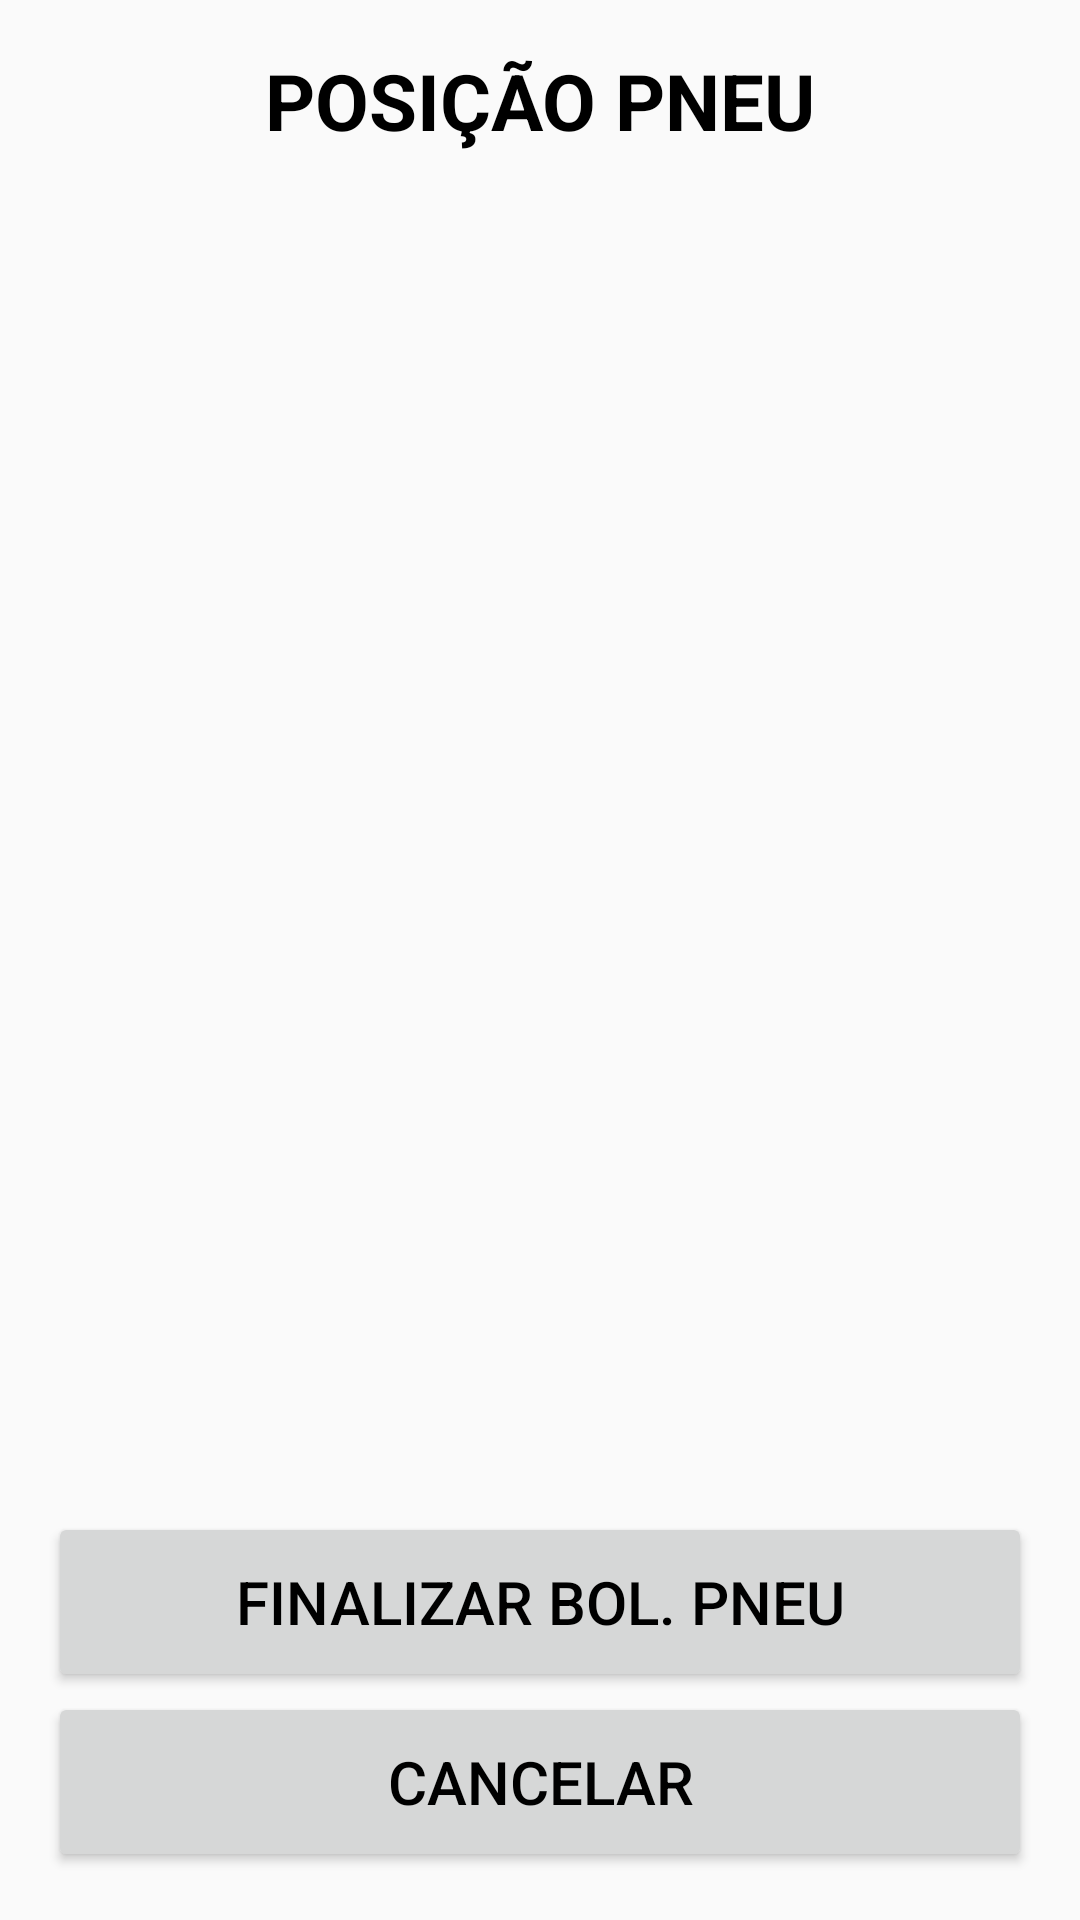

The Android layout XML behind this screen, and the referenced resources:
<!-- AndroidManifest.xml: application theme AppTheme -->
<!-- res/layout/activity_lista_pos_pneu.xml -->
<?xml version="1.0" encoding="utf-8"?>
<LinearLayout xmlns:android="http://schemas.android.com/apk/res/android"
    xmlns:app="http://schemas.android.com/apk/res-auto"
    xmlns:tools="http://schemas.android.com/tools"
    android:layout_width="match_parent"
    android:layout_height="match_parent"
    android:orientation="vertical"
    android:paddingBottom="@dimen/activity_vertical_margin"
    android:paddingLeft="@dimen/activity_horizontal_margin"
    android:paddingRight="@dimen/activity_horizontal_margin"
    android:paddingTop="@dimen/activity_vertical_margin"
    tools:context=".view.ListaPosPneuActivity">

    <TextView
        android:id="@+id/textViewPosPneu"
        style="@style/TextViewTituloLista"
        android:text="@string/texto_pos_pneu" />

    <ListView
        android:id="@+id/listaPosPneu"
        android:layout_width="match_parent"
        android:layout_height="0dp"
        android:layout_weight="1"
        />

    <Button
        android:id="@+id/buttonFinalCalibragem"
        style="@style/BotaoAvulso"
        android:layout_width="match_parent"
        android:layout_height="wrap_content"
        android:text="@string/texto_final_bol_pneu" />

    <Button
        android:id="@+id/buttonCancPosPneu"
        style="@style/BotaoAvulso"
        android:layout_width="match_parent"
        android:layout_height="wrap_content"
        android:text="@string/texto_padrao_cancelar" />

</LinearLayout>
<!-- resources referenced by this layout -->
<resources>
  <dimen name="activity_horizontal_margin">16dp</dimen>
  <dimen name="activity_vertical_margin">16dp</dimen>
  <string name="texto_final_bol_pneu">FINALIZAR BOL. PNEU</string>
  <string name="texto_padrao_cancelar">CANCELAR</string>
  <string name="texto_pos_pneu">POSIÇÃO PNEU</string>
  <style name="BotaoAvulso">
          <item name="android:minHeight">60dp</item>
          <item name="android:minWidth">100dp</item>
          <item name="android:textColor">#000000</item>
          <item name="android:textSize">@dimen/fonte_botao_avulso</item>
      </style>
  <style name="TextViewTituloLista">
          <item name="android:layout_width">match_parent</item>
          <item name="android:layout_height">wrap_content</item>
          <item name="android:gravity">center</item>
          <item name="android:textSize">@dimen/titulo_lista</item>
          <item name="android:textStyle">bold</item>
          <item name="android:textColor">#000000</item>
      </style>
  <style name="AppTheme" parent="Theme.AppCompat.Light.DarkActionBar">
          
          <item name="colorPrimary">@color/colorPrimary</item>
          <item name="colorPrimaryDark">@color/colorPrimaryDark</item>
          <item name="colorAccent">@color/colorAccent</item>
      </style>
  <dimen name="fonte_botao_avulso">20dp</dimen>
  <dimen name="titulo_lista">26dp</dimen>
  <color name="colorPrimary">#3F51B5</color>
  <color name="colorPrimaryDark">#303F9F</color>
  <color name="colorAccent">#FF4081</color>
</resources>
